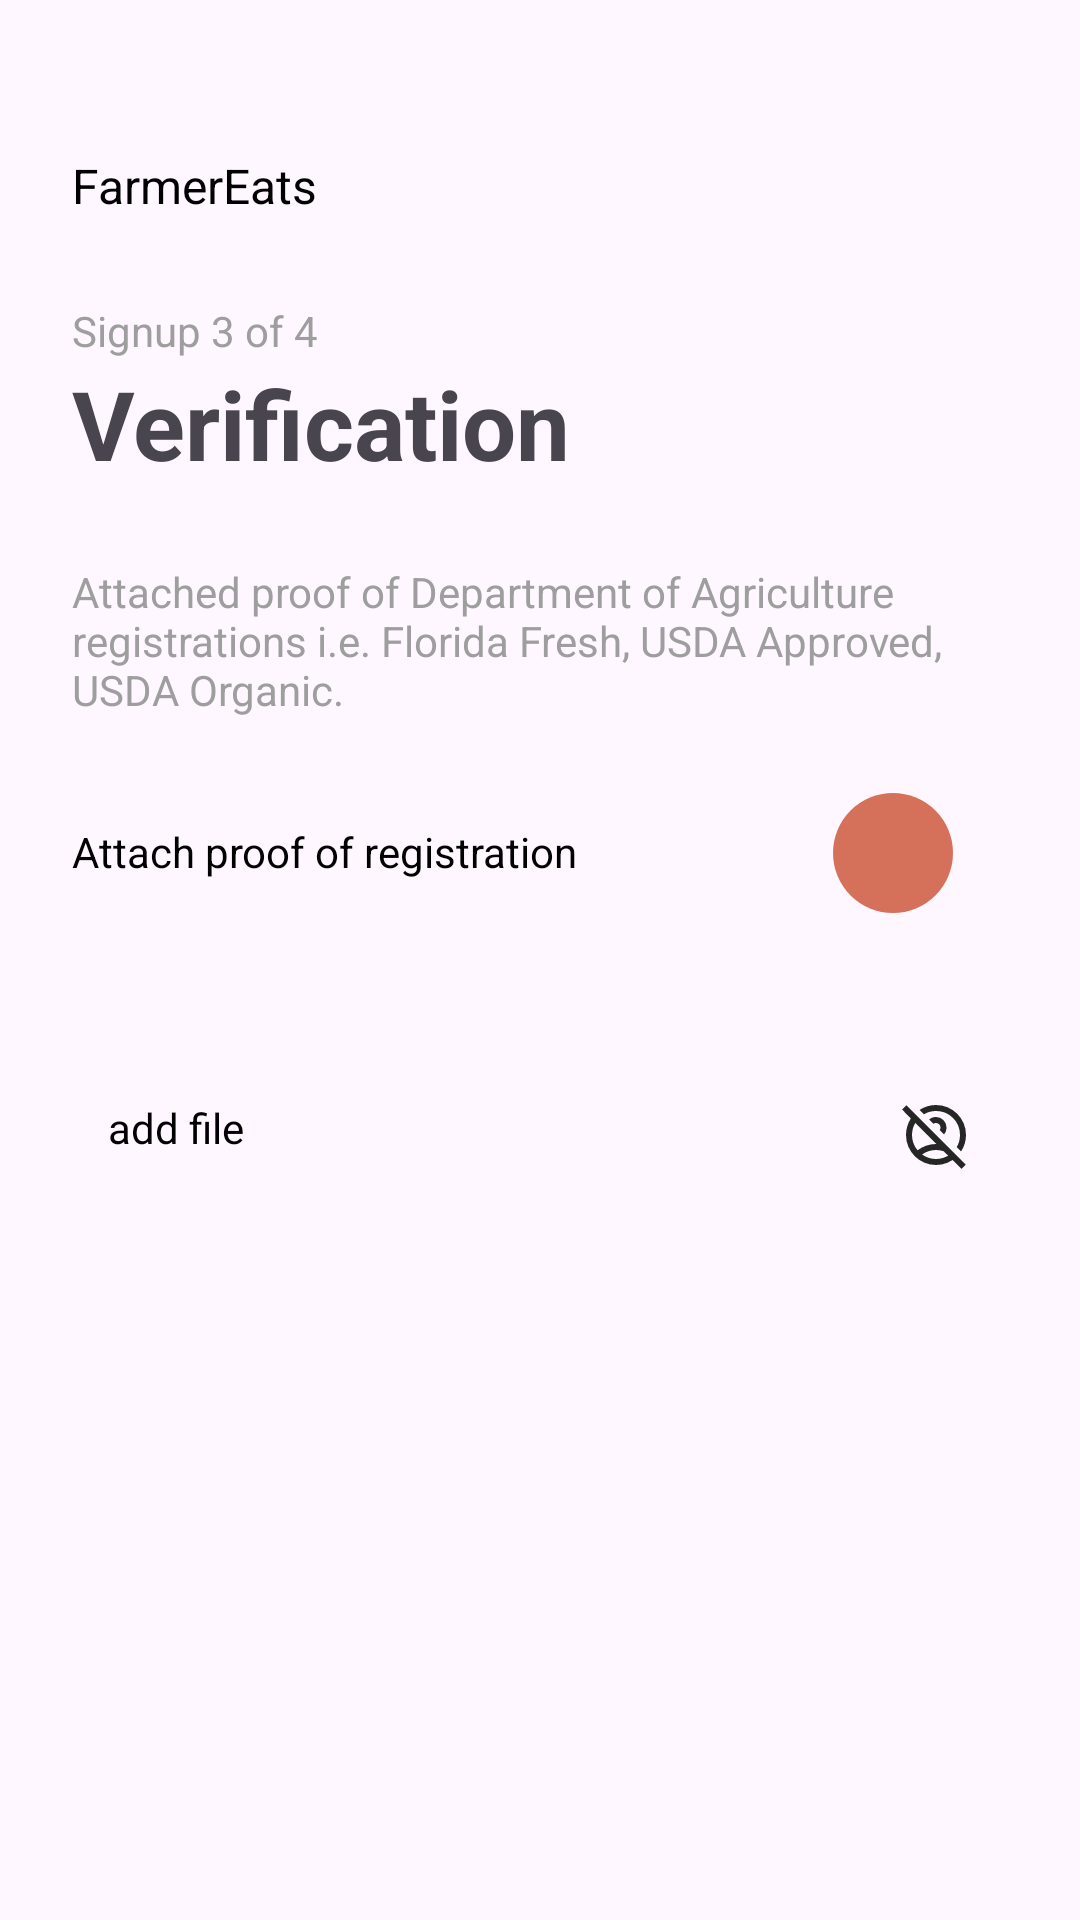

Reconstruct the res/layout file that produces this screen, plus the resources it refers to.
<!-- AndroidManifest.xml: application theme Theme.SoftwareLabs_assignment -->
<!-- res/layout/signup_verification_2.xml -->
<?xml version="1.0" encoding="utf-8"?>
<RelativeLayout xmlns:android="http://schemas.android.com/apk/res/android"
    android:layout_width="match_parent"
    android:layout_height="match_parent"
    android:padding="24dp">


    <TextView
        android:id="@+id/tt1"
        android:layout_width="wrap_content"
        android:layout_height="wrap_content"
        android:layout_marginTop="27dp"
        android:text="FarmerEats"
        android:textSize="16sp"
        android:textColor="@color/black" />


    <LinearLayout
        android:id="@+id/ll1"
        android:layout_below="@+id/tt1"
        android:layout_width="match_parent"
        android:layout_height="wrap_content"
        android:orientation="vertical"
        android:layout_marginTop="28dp">


        <TextView
            android:id="@+id/text_5"
            android:layout_width="wrap_content"
            android:layout_height="wrap_content"
            android:text="Signup 3 of 4"
            android:textSize="14sp"
            android:textColor="@color/My_secondary" />

        <TextView
            android:id="@+id/text_2"
            android:layout_width="wrap_content"
            android:layout_height="wrap_content"
            android:text="Verification"
            android:textSize="32sp"
            android:textStyle="bold" />


    </LinearLayout>


    <TextView
        android:id="@+id/tt2"
        android:layout_width="wrap_content"
        android:layout_height="wrap_content"
        android:layout_below="@id/ll1"
        android:layout_marginTop="25dp"
        android:text="@string/string_verfi"
        android:textSize="14sp"
        android:textColor="@color/My_secondary"/>



    <LinearLayout
        android:id="@+id/ll2"
        android:layout_width="match_parent"
        android:layout_height="wrap_content"
        android:layout_below="@id/tt2"
        android:layout_marginTop="25dp"
        android:orientation="horizontal">


        <TextView
            android:layout_width="wrap_content"
            android:layout_height="wrap_content"
            android:layout_marginTop="10dp"
            android:text="@string/tt_ver2"
            android:textSize="14sp"
            android:textColor="@color/black"/>


        <ImageView
            android:id="@+id/iv_camera"
            android:layout_width="40dp"
            android:layout_height="40dp"
            android:layout_marginLeft="85dp"
            android:background="@drawable/circle_orange"
            android:padding="8dp"
            android:src="@drawable/ic_camera"
            android:clickable="true"
            android:focusable="true"
            android:scaleType="centerInside"/>



    </LinearLayout>


    <LinearLayout
        android:id="@+id/layout_file"
        android:layout_width="match_parent"
        android:layout_height="wrap_content"
        android:layout_below="@id/ll2"
        android:layout_marginTop="50dp"
        android:orientation="horizontal"
        android:background="@drawable/rounded_corner"
        android:backgroundTint="@color/my_tertiary"
        android:padding="12dp"
        android:visibility="visible">

        <TextView
            android:id="@+id/tv_fileName"
            android:layout_width="0dp"
            android:layout_height="wrap_content"
            android:layout_weight="1"
            android:text="add file"
            android:textColor="@color/black"/>

        <ImageView
            android:id="@+id/btn_removeFile"
            android:layout_width="24dp"
            android:layout_height="24dp"
            android:src="@drawable/ic_close"
            android:clickable="true"
            android:focusable="true"/>
    </LinearLayout>


    <LinearLayout
        android:layout_width="match_parent"
        android:layout_height="wrap_content"
        android:layout_marginTop="475dp"
        android:layout_below="@+id/ll1"
        android:orientation="horizontal">

        
        <com.google.android.material.button.MaterialButton
            android:id="@+id/btn_Back"
            android:layout_width="0dp"
            android:layout_height="60dp"
            android:layout_weight="1"
            android:text="Back"
            android:textSize="18sp"
            android:backgroundTint="@color/My_secondary"/>

        <Space
            android:layout_width="16dp"
            android:layout_height="wrap_content"/>


        <com.google.android.material.button.MaterialButton
            android:id="@+id/btn_Continue"
            android:layout_width="0dp"
            android:layout_height="60dp"
            android:layout_weight="1"
            android:text="Continue"
            android:textSize="18sp"
            android:backgroundTint="@color/btn_color1"/>
    </LinearLayout>














</RelativeLayout>
<!-- resources referenced by this layout -->
<resources>
  <color name="My_secondary">#9e9e9e</color>
  <color name="black">#FF000000</color>
  <color name="btn_color1">#D5715B</color>
  <color name="my_tertiary"> #e0e0e0</color>
  <!-- drawable circle_orange (drawable) -->
  <?xml version="1.0" encoding="utf-8"?>
  <shape xmlns:android="http://schemas.android.com/apk/res/android">
      <solid android:color="@color/btn_color1"/>
      <corners android:radius="100dp"/>
  </shape>
  <!-- drawable ic_close (drawable) -->
  <vector xmlns:android="http://schemas.android.com/apk/res/android" android:height="24dp" android:tint="#262626" android:viewportHeight="960" android:viewportWidth="960" android:width="24dp">
        
      <path android:fillColor="@android:color/white" android:pathData="M538,422L538,422Q538,422 538,422Q538,422 538,422Q538,422 538,422Q538,422 538,422Q538,422 538,422Q538,422 538,422ZM424,536Q424,536 424,536Q424,536 424,536L424,536Q424,536 424,536Q424,536 424,536Q424,536 424,536Q424,536 424,536ZM578,784.5Q625,769 666,740Q625,711 578,695.5Q531,680 480,680Q429,680 382,695.5Q335,711 294,740Q335,769 382,784.5Q429,800 480,800Q531,800 578,784.5ZM586,472L529,415Q534,407 537,398Q540,389 540,380Q540,355 522.5,337.5Q505,320 480,320Q471,320 462,323Q453,326 445,331L388,274Q407,257 430.5,248.5Q454,240 480,240Q538,240 579,281Q620,322 620,380Q620,406 611.5,429.5Q603,453 586,472ZM814,700L756,642Q778,605 789,564Q800,523 800,480Q800,346 707,253Q614,160 480,160Q437,160 396,171Q355,182 318,204L260,146Q309,114 365,97Q421,80 480,80Q563,80 636,111.5Q709,143 763,197Q817,251 848.5,324Q880,397 880,480Q880,539 863,595Q846,651 814,700ZM480,880Q397,880 324,848.5Q251,817 197,763Q143,709 111.5,636Q80,563 80,480Q80,421 96.5,365Q113,309 145,259L27,140L84,83L876,875L819,932L204,318Q182,355 171,396Q160,437 160,480Q160,537 179,589Q198,641 234,684Q288,643 350.5,621.5Q413,600 480,600Q518,600 556,608Q594,616 630,630L763,763Q706,820 633,850Q560,880 480,880Z"/>
      
  </vector>
  <string name="string_verfi">Attached proof of Department of Agriculture registrations i.e. Florida Fresh, USDA Approved, USDA Organic.</string>
  <string name="tt_ver2">Attach proof of registration</string>
  <style name="Theme.SoftwareLabs_assignment" parent="Base.Theme.SoftwareLabs_assignment" />
  <style name="Base.Theme.SoftwareLabs_assignment" parent="Theme.Material3.DayNight.NoActionBar">
          
          
  
          
          <item name="android:statusBarColor">@android:color/white</item>
  
          
          <item name="android:windowLightStatusBar">true</item>
  
      </style>
</resources>
